Run: headless pygame with SDL's dummy video driver; simulated clock (each Clock.tick advances the game by its frame time, no real sleeping); random seed 0; keys injected as events and as key.get_pressed() state; no mouse input.
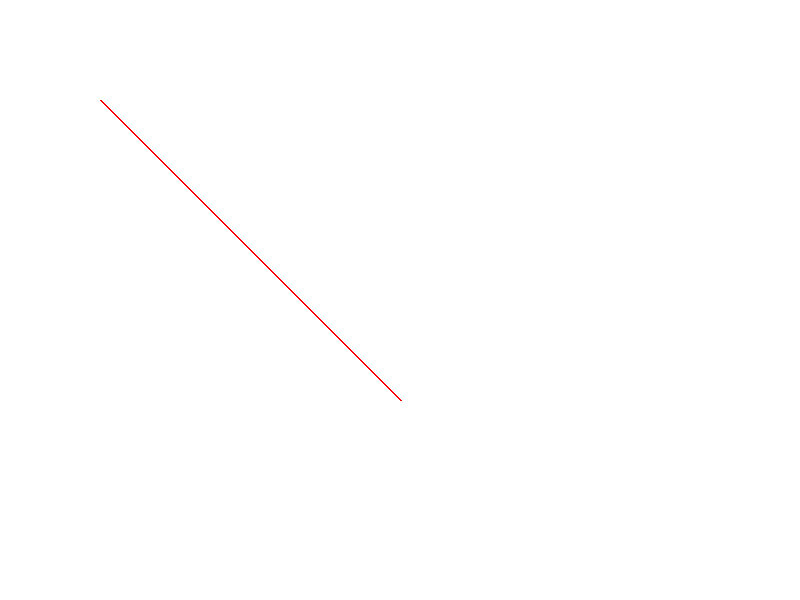
Frame 1 of 4 · flips 1–60 · no input
Frame 2 of 4 · flips 61–180 · tapped SPACE, RETURN · held RIGHT (→), D · screen unchanged from frame 1, image omitted
Frame 3 of 4 · flips 181–300 · held DOWN (↓), S · screen unchanged from frame 2, image omitted
Frame 4 of 4 · flips 301–420 · held LEFT (←), A, UP (↑), W · screen unchanged from frame 3, image omitted

The pygame program that drew these frames:

import pygame

# Initialize Pygame
pygame.init()

# Define screen dimensions
screen_width = 800
screen_height = 600

# Create a Pygame window
screen = pygame.display.set_mode((screen_width, screen_height))
pygame.display.set_caption("Draw Line Example")

# Set line coordinates and color
start_pos = (100, 100)
end_pos = (400, 400)
line_color = (255, 0, 0)  # Red

running = True
while running:
    for event in pygame.event.get():
        if event.type == pygame.QUIT:
            running = False

    # Clear the screen
    screen.fill((255, 255, 255))

    # Draw the line
    pygame.draw.line(screen, line_color, start_pos, end_pos, width=2)

    pygame.display.flip()

pygame.quit()
